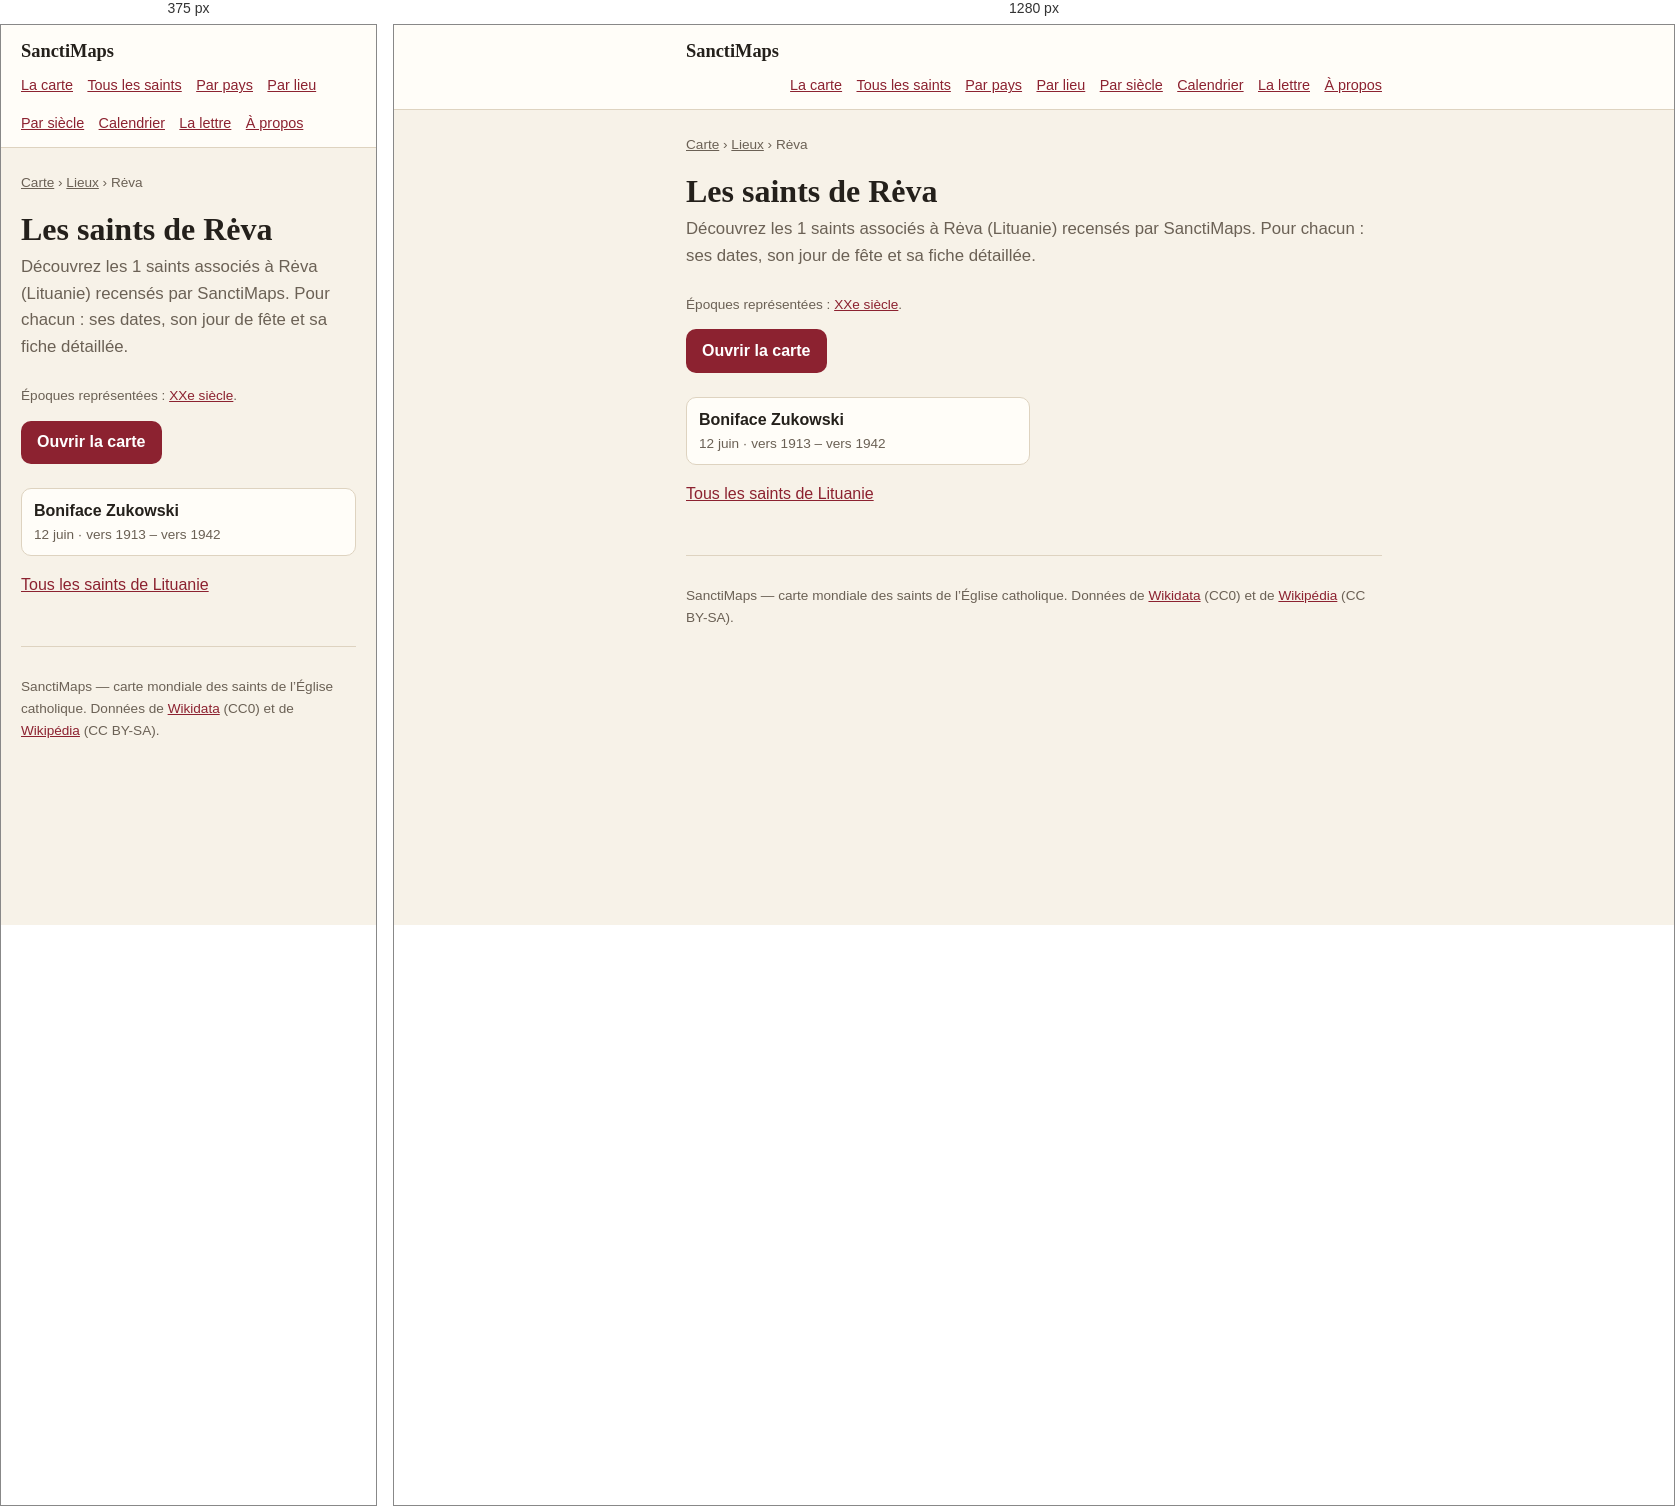
Rendered at 375 px and 1280 px, left to right.

<!-- file: index.html -->
<!doctype html>
<html lang="fr">
<head>
<meta charset="utf-8">
<meta name="viewport" content="width=device-width, initial-scale=1">
<title>Les saints de Rėva — 1 saints | SanctiMaps</title>
<meta name="description" content="Les 1 saints nés de Rėva (Lituanie) : Boniface Zukowski.">
<link rel="canonical" href="https://sanctimaps.fr/lieux/reva/">
<meta property="og:type" content="article">
<meta property="og:title" content="Les saints de Rėva — 1 saints | SanctiMaps">
<meta property="og:description" content="Les 1 saints nés de Rėva (Lituanie) : Boniface Zukowski.">
<meta property="og:url" content="https://sanctimaps.fr/lieux/reva/">
<meta property="og:site_name" content="SanctiMaps">
<meta name="color-scheme" content="light dark">
<link rel="icon" href="../../favicon.ico" sizes="16x16 32x32 48x48">
<link rel="icon" type="image/png" sizes="16x16" href="../../icons/icon-16.png">
<link rel="icon" type="image/png" sizes="32x32" href="../../icons/icon-32.png">
<link rel="icon" type="image/png" sizes="192x192" href="../../icons/icon-192.png">
<link rel="apple-touch-icon" sizes="180x180" href="../../icons/apple-touch-icon.png">
<link rel="manifest" href="../../site.webmanifest">
<meta name="theme-color" content="#f8eede">
<meta property="og:image" content="https://sanctimaps.fr/icons/icon-512.png">
<meta name="twitter:card" content="summary">
<link rel="alternate" type="application/atom+xml" title="SanctiMaps — le saint du jour" href="../../feed.xml">
<link rel="stylesheet" href="../../src/css/page.css">
<script>
// Le thème choisi sur la carte vaut aussi ici, et se pose avant le premier
// rendu : une page claire qui vire au sombre après coup se voit.
try {
  var saved = localStorage.getItem('sanctimaps.theme.v1');
  if (saved === 'light' || saved === 'dark') document.documentElement.setAttribute('data-theme', saved);
} catch (e) { /* sans stockage, on suit le navigateur */ }
</script>
<script type="application/ld+json">{"@context":"https://schema.org","@type":"Place","name":"Rėva","address":{"@type":"PostalAddress","addressLocality":"Rėva","addressCountry":"LTU"},"geo":{"@type":"GeoCoordinates","latitude":54.8883,"longitude":25.6181},"url":"https://sanctimaps.fr/lieux/reva/"}</script>
<script type="application/ld+json">{"@context":"https://schema.org","@type":"BreadcrumbList","itemListElement":[{"@type":"ListItem","position":1,"name":"SanctiMaps","item":"https://sanctimaps.fr/"},{"@type":"ListItem","position":2,"name":"Lieux","item":"https://sanctimaps.fr/lieux/"},{"@type":"ListItem","position":3,"name":"Les saints de Rėva","item":"https://sanctimaps.fr/lieux/reva/"}]}</script>
<script type="application/ld+json">{"@context":"https://schema.org","@type":"ItemList","numberOfItems":1,"itemListElement":[{"@type":"ListItem","position":1,"name":"Boniface Zukowski","url":"https://sanctimaps.fr/saints/boniface-zukowski/"}]}</script>
</head>
<body>
<header class="top">
  <div class="top__in">
    <a class="top__brand" href="../../index.html">SanctiMaps</a>
    <nav class="top__nav">
      <a href="../../index.html">La carte</a>
      <a href="../../saints/">Tous les saints</a>
      <a href="../../pays/">Par pays</a>
      <a href="../../lieux/">Par lieu</a>
      <a href="../../epoques/">Par siècle</a>
      <a href="../../calendrier/">Calendrier</a>
      <a href="../../lettre/">La lettre</a>
      <a href="../../a-propos/">À propos</a>
    </nav>
  </div>
</header>
<div class="wrap">
<nav class="crumbs"><a href="../../index.html">Carte</a> › <a href="../">Lieux</a> › Rėva</nav>
<h1>Les saints de Rėva</h1>
<p class="lede">Découvrez les 1 saints associés à Rėva (Lituanie) recensés par SanctiMaps. Pour chacun : ses dates, son jour de fête et sa fiche détaillée.</p>
<p class="note">Époques représentées : <a href="../../epoques/20e-siecle/">XXe siècle</a>.</p>

<a class="go" href="../../index.html">Ouvrir la carte</a>
<ul class="cards">
  <li><a href="../../saints/boniface-zukowski/"><b>Boniface Zukowski</b><span>12 juin · vers 1913 – vers 1942</span></a></li>
</ul>
<p><a href="../../pays/lituanie/">Tous les saints de Lituanie</a></p>
<footer class="foot">
  <p>SanctiMaps — carte mondiale des saints de l’Église catholique.
  Données de <a href="https://www.wikidata.org/" rel="noreferrer">Wikidata</a> (CC0)
  et de <a href="https://fr.wikipedia.org/" rel="noreferrer">Wikipédia</a> (CC BY-SA).</p>
</footer>
</div>
</body>
</html>


/* @media block from page.css */
@media (max-width: 34rem) {
  .plain { columns: 1; }
}